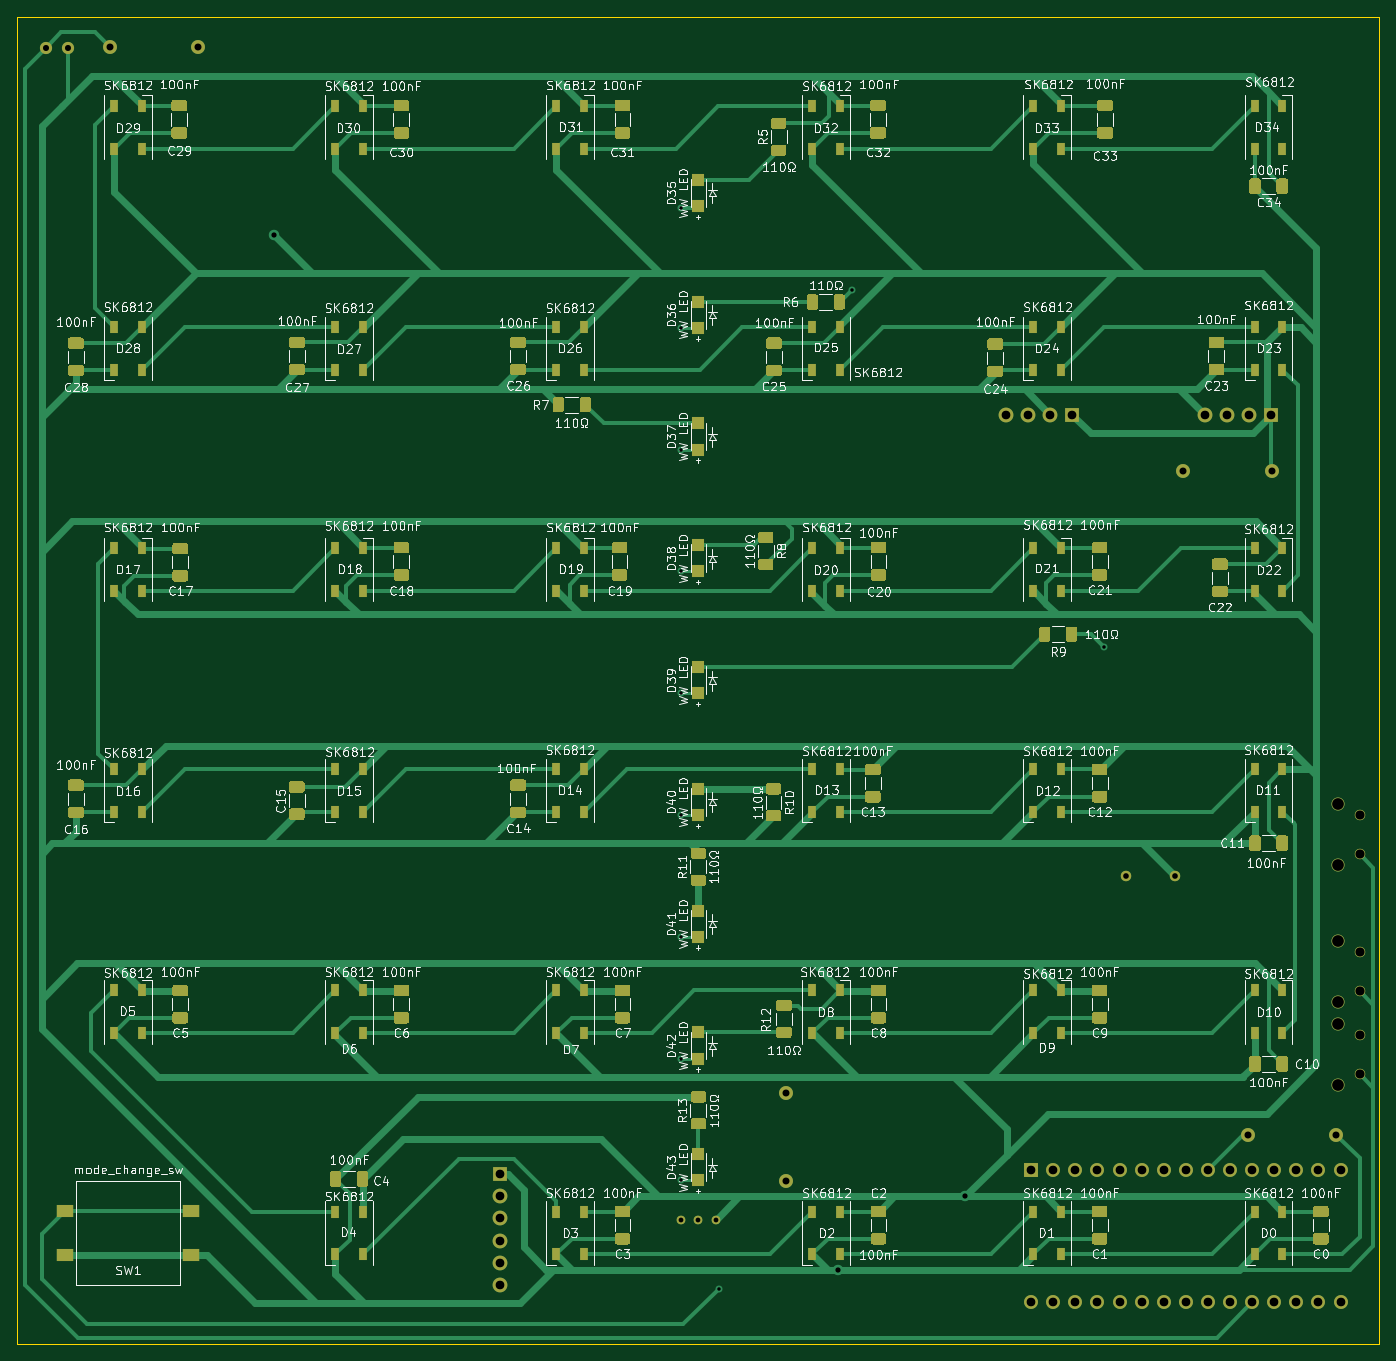
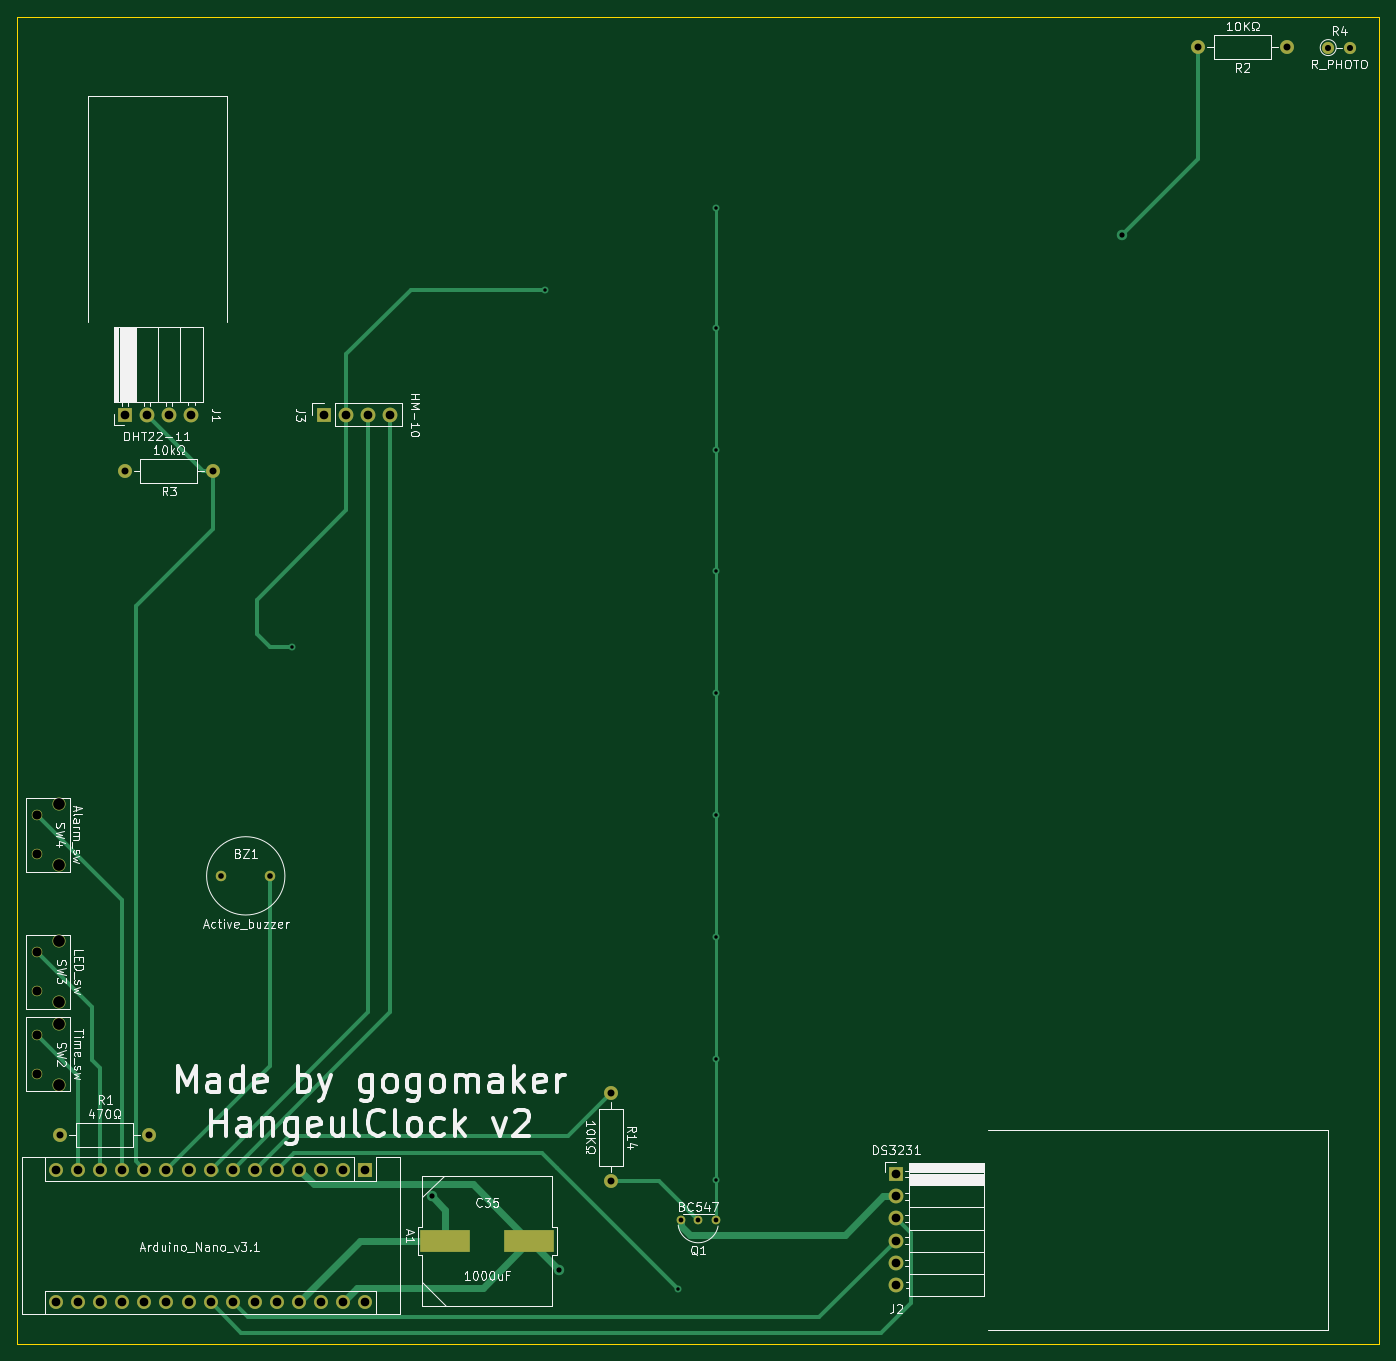
Circuit board: 11 layer files. Board 156.5 x 152.5 mm.
- bottom_copper: hanClock-B_Cu.gbr (10649 bytes)
- bottom_mask: hanClock-B_Mask.gbr (3010 bytes)
- paste: hanClock-B_Paste.gbr (563 bytes)
- bottom_silk: hanClock-B_SilkS.gbr (53784 bytes)
- outline: hanClock-Edge_Cuts.gbr (631 bytes)
- top_copper: hanClock-F_Cu.gbr (85242 bytes)
- top_mask: hanClock-F_Mask.gbr (37946 bytes)
- paste: hanClock-F_Paste.gbr (35494 bytes)
- top_silk: hanClock-F_SilkS.gbr (253837 bytes)
- drill: hanClock-NPTH.drl (275 bytes)
- drill: hanClock-PTH.drl (1641 bytes)

=== bottom_copper: hanClock-B_Cu.gbr (10649 bytes, source omitted) ===
=== bottom_mask: hanClock-B_Mask.gbr ===
%TF.GenerationSoftware,KiCad,Pcbnew,(5.1.10)-1*%
%TF.CreationDate,2021-09-15T07:53:10+09:00*%
%TF.ProjectId,hanClock,68616e43-6c6f-4636-9b2e-6b696361645f,rev?*%
%TF.SameCoordinates,Original*%
%TF.FileFunction,Soldermask,Bot*%
%TF.FilePolarity,Negative*%
%FSLAX46Y46*%
G04 Gerber Fmt 4.6, Leading zero omitted, Abs format (unit mm)*
G04 Created by KiCad (PCBNEW (5.1.10)-1) date 2021-09-15 07:53:10*
%MOMM*%
%LPD*%
G01*
G04 APERTURE LIST*
%ADD10O,1.600000X1.600000*%
%ADD11C,1.600000*%
%ADD12C,1.500000*%
%ADD13C,1.200000*%
%ADD14R,1.600000X1.600000*%
%ADD15R,5.700000X2.500000*%
%ADD16R,1.700000X1.700000*%
%ADD17O,1.700000X1.700000*%
%ADD18C,1.700000*%
%ADD19C,1.000000*%
%ADD20O,1.400000X1.400000*%
%ADD21C,1.400000*%
G04 APERTURE END LIST*
D10*
%TO.C,R14*%
X88300000Y-133860000D03*
D11*
X88300000Y-123700000D03*
%TD*%
D12*
%TO.C,SW3*%
X151750000Y-113250000D03*
X151750000Y-106250000D03*
D13*
X154250000Y-112000000D03*
X154250000Y-107500000D03*
%TD*%
D10*
%TO.C,A1*%
X152060000Y-147740000D03*
X152060000Y-132500000D03*
X116500000Y-147740000D03*
X149520000Y-132500000D03*
X119040000Y-147740000D03*
X146980000Y-132500000D03*
X121580000Y-147740000D03*
X144440000Y-132500000D03*
X124120000Y-147740000D03*
X141900000Y-132500000D03*
X126660000Y-147740000D03*
X139360000Y-132500000D03*
X129200000Y-147740000D03*
X136820000Y-132500000D03*
X131740000Y-147740000D03*
X134280000Y-132500000D03*
X134280000Y-147740000D03*
X131740000Y-132500000D03*
X136820000Y-147740000D03*
X129200000Y-132500000D03*
X139360000Y-147740000D03*
X126660000Y-132500000D03*
X141900000Y-147740000D03*
X124120000Y-132500000D03*
X144440000Y-147740000D03*
X121580000Y-132500000D03*
X146980000Y-147740000D03*
X119040000Y-132500000D03*
X149520000Y-147740000D03*
D14*
X116500000Y-132500000D03*
%TD*%
D15*
%TO.C,C35*%
X107350000Y-140716000D03*
X97650000Y-140716000D03*
%TD*%
D16*
%TO.C,J1*%
X144120000Y-45750000D03*
D17*
X141580000Y-45750000D03*
X139040000Y-45750000D03*
D18*
X136500000Y-45750000D03*
%TD*%
D19*
%TO.C,Q1*%
X76250000Y-138325000D03*
X78250000Y-138325000D03*
X80250000Y-138325000D03*
%TD*%
D12*
%TO.C,SW2*%
X151750000Y-122750000D03*
X151750000Y-115750000D03*
D13*
X154250000Y-121500000D03*
X154250000Y-117000000D03*
%TD*%
D16*
%TO.C,J2*%
X55500000Y-133050000D03*
D17*
X55500000Y-135590000D03*
X55500000Y-138130000D03*
X55500000Y-140670000D03*
X55500000Y-143210000D03*
D18*
X55500000Y-145750000D03*
%TD*%
D10*
%TO.C,R1*%
X151560000Y-128500000D03*
D11*
X141400000Y-128500000D03*
%TD*%
D10*
%TO.C,R2*%
X20760000Y-3500000D03*
D11*
X10600000Y-3500000D03*
%TD*%
D10*
%TO.C,R3*%
X144160000Y-52200000D03*
D11*
X134000000Y-52200000D03*
%TD*%
D13*
%TO.C,BZ1*%
X133050000Y-98750000D03*
X127450000Y-98750000D03*
%TD*%
D20*
%TO.C,R4*%
X3302000Y-3556000D03*
D21*
X5842000Y-3556000D03*
%TD*%
D12*
%TO.C,SW4*%
X151750000Y-97500000D03*
X151750000Y-90500000D03*
D13*
X154250000Y-96250000D03*
X154250000Y-91750000D03*
%TD*%
D17*
%TO.C,J3*%
X113630000Y-45750000D03*
X116170000Y-45750000D03*
X118710000Y-45750000D03*
D16*
X121250000Y-45750000D03*
%TD*%
M02*

=== paste: hanClock-B_Paste.gbr ===
%TF.GenerationSoftware,KiCad,Pcbnew,(5.1.10)-1*%
%TF.CreationDate,2021-09-15T07:53:10+09:00*%
%TF.ProjectId,hanClock,68616e43-6c6f-4636-9b2e-6b696361645f,rev?*%
%TF.SameCoordinates,Original*%
%TF.FileFunction,Paste,Bot*%
%TF.FilePolarity,Positive*%
%FSLAX46Y46*%
G04 Gerber Fmt 4.6, Leading zero omitted, Abs format (unit mm)*
G04 Created by KiCad (PCBNEW (5.1.10)-1) date 2021-09-15 07:53:10*
%MOMM*%
%LPD*%
G01*
G04 APERTURE LIST*
%ADD10R,5.700000X2.500000*%
G04 APERTURE END LIST*
D10*
%TO.C,C35*%
X107350000Y-140716000D03*
X97650000Y-140716000D03*
%TD*%
M02*

=== bottom_silk: hanClock-B_SilkS.gbr (53784 bytes, source omitted) ===
=== outline: hanClock-Edge_Cuts.gbr ===
%TF.GenerationSoftware,KiCad,Pcbnew,(5.1.10)-1*%
%TF.CreationDate,2021-09-15T07:53:10+09:00*%
%TF.ProjectId,hanClock,68616e43-6c6f-4636-9b2e-6b696361645f,rev?*%
%TF.SameCoordinates,Original*%
%TF.FileFunction,Profile,NP*%
%FSLAX46Y46*%
G04 Gerber Fmt 4.6, Leading zero omitted, Abs format (unit mm)*
G04 Created by KiCad (PCBNEW (5.1.10)-1) date 2021-09-15 07:53:10*
%MOMM*%
%LPD*%
G01*
G04 APERTURE LIST*
%TA.AperFunction,Profile*%
%ADD10C,0.050000*%
%TD*%
G04 APERTURE END LIST*
D10*
X0Y-152500000D02*
X0Y0D01*
X156500000Y0D02*
X156500000Y-152500000D01*
X0Y-152500000D02*
X156500000Y-152500000D01*
X0Y0D02*
X156500000Y0D01*
M02*

=== top_copper: hanClock-F_Cu.gbr (85242 bytes, source omitted) ===
=== top_mask: hanClock-F_Mask.gbr (37946 bytes, source omitted) ===
=== paste: hanClock-F_Paste.gbr (35494 bytes, source omitted) ===
=== top_silk: hanClock-F_SilkS.gbr (253837 bytes, source omitted) ===
=== drill: hanClock-NPTH.drl ===
M48
; DRILL file {KiCad (5.1.10)-1} date 09/15/21 07:53:14
; FORMAT={-:-/ absolute / metric / decimal}
; #@! TF.CreationDate,2021-09-15T07:53:14+09:00
; #@! TF.GenerationSoftware,Kicad,Pcbnew,(5.1.10)-1
; #@! TF.FileFunction,NonPlated,1,2,NPTH
FMAT,2
METRIC
%
G90
G05
T0
M30

=== drill: hanClock-PTH.drl ===
M48
; DRILL file {KiCad (5.1.10)-1} date 09/15/21 07:53:14
; FORMAT={-:-/ absolute / metric / decimal}
; #@! TF.CreationDate,2021-09-15T07:53:14+09:00
; #@! TF.GenerationSoftware,Kicad,Pcbnew,(5.1.10)-1
; #@! TF.FileFunction,Plated,1,2,PTH
FMAT,2
METRIC
T1C0.400
T2C0.550
T3C0.600
T4C0.650
T5C0.700
T6C0.800
T7C1.000
T8C1.050
T9C1.350
%
G90
G05
T1
X76.25Y-21.95
X76.25Y-35.75
X76.25Y-49.75
X76.25Y-63.75
X76.25Y-77.75
X76.25Y-91.75
X76.25Y-105.75
X76.25Y-119.75
X76.25Y-133.75
X80.6Y-146.2
X95.9Y-31.4
X124.9Y-72.5
T2
X76.25Y-138.325
X78.25Y-138.325
X80.25Y-138.325
T3
X29.5Y-25.1
X94.3Y-144.0
X108.9Y-135.6
T4
X127.45Y-98.75
X133.05Y-98.75
T5
X3.302Y-3.556
X5.842Y-3.556
T6
X10.6Y-3.5
X20.76Y-3.5
X88.3Y-123.7
X88.3Y-133.86
X134.0Y-52.2
X141.4Y-128.5
X144.16Y-52.2
X151.56Y-128.5
T7
X55.5Y-133.05
X55.5Y-135.59
X55.5Y-138.13
X55.5Y-140.67
X55.5Y-143.21
X55.5Y-145.75
X113.63Y-45.75
X116.17Y-45.75
X116.5Y-132.5
X116.5Y-147.74
X118.71Y-45.75
X119.04Y-132.5
X119.04Y-147.74
X121.25Y-45.75
X121.58Y-132.5
X121.58Y-147.74
X124.12Y-132.5
X124.12Y-147.74
X126.66Y-132.5
X126.66Y-147.74
X129.2Y-132.5
X129.2Y-147.74
X131.74Y-132.5
X131.74Y-147.74
X134.28Y-132.5
X134.28Y-147.74
X136.5Y-45.75
X136.82Y-132.5
X136.82Y-147.74
X139.04Y-45.75
X139.36Y-132.5
X139.36Y-147.74
X141.58Y-45.75
X141.9Y-132.5
X141.9Y-147.74
X144.12Y-45.75
X144.44Y-132.5
X144.44Y-147.74
X146.98Y-132.5
X146.98Y-147.74
X149.52Y-132.5
X149.52Y-147.74
X152.06Y-132.5
X152.06Y-147.74
T8
X154.25Y-91.75
X154.25Y-96.25
X154.25Y-107.5
X154.25Y-112.0
X154.25Y-117.0
X154.25Y-121.5
T9
X151.75Y-90.5
X151.75Y-97.5
X151.75Y-106.25
X151.75Y-113.25
X151.75Y-115.75
X151.75Y-122.75
T0
M30

